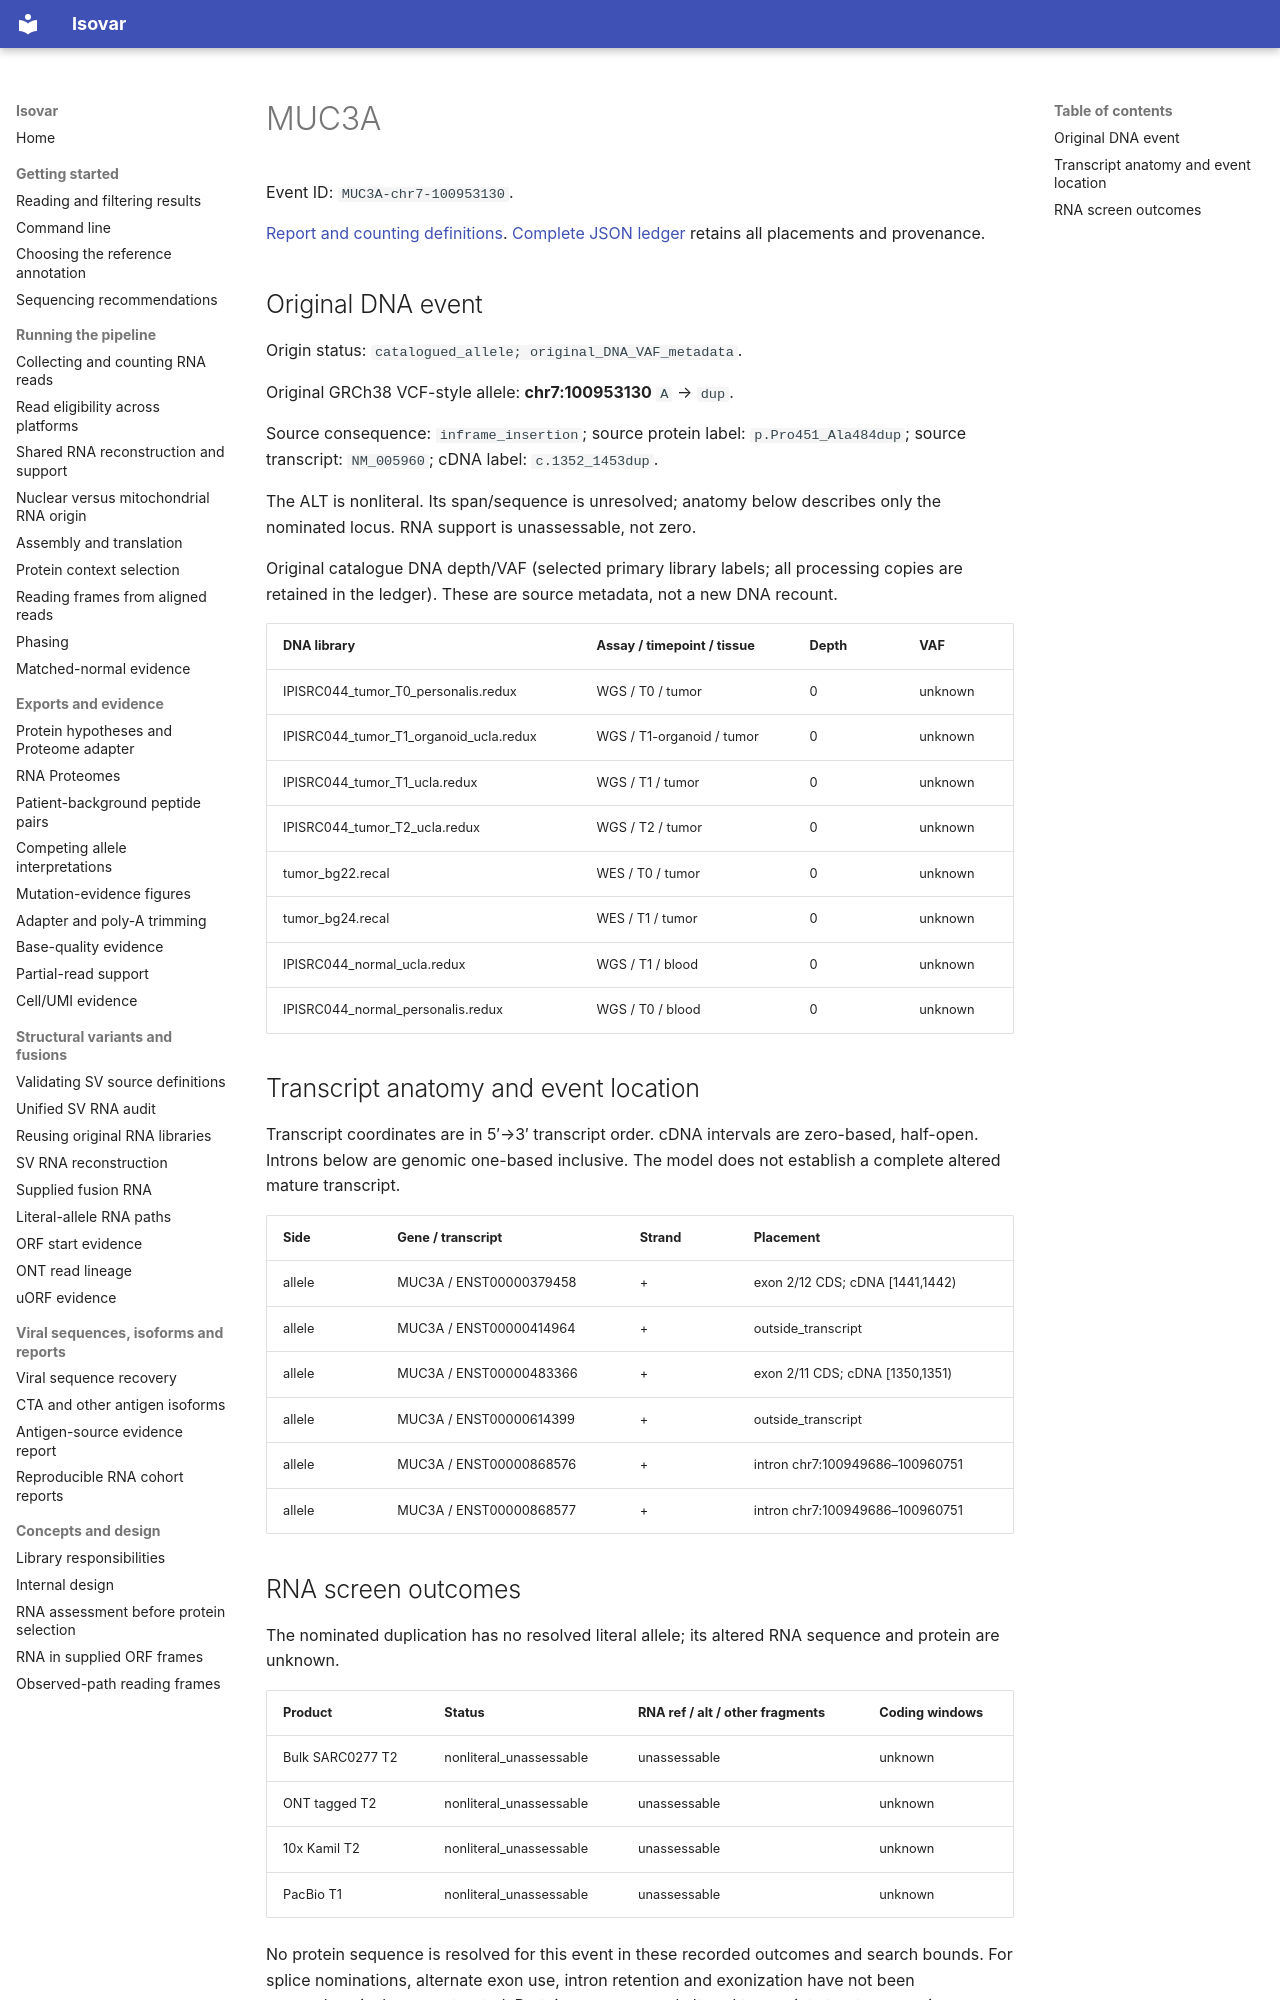

repository: openvax/isovar · page: data/sid-neoorf-event-report/events/MUC3A-chr7-100953130/index.html · generator: mkdocs

# MUC3A

Event ID: `MUC3A-chr7-100953130`.

[Report and counting definitions](../../../sid-neoorf-event-report.md). [Complete JSON ledger](https://github.com/openvax/isovar/releases/download/v1.54.0/sid-neoorf-events-1.54.0.json.gz) retains all placements and provenance.

## Original DNA event

Origin status: `catalogued_allele; original_DNA_VAF_metadata`.

Original GRCh38 VCF-style allele: **chr7:100953130** `A` → `dup`.

Source consequence: `inframe_insertion`; source protein label: `p.Pro451_Ala484dup`; source transcript: `NM_005960`; cDNA label: `c.1352_1453dup`.

The ALT is nonliteral. Its span/sequence is unresolved; anatomy below describes only the nominated locus. RNA support is unassessable, not zero.

Original catalogue DNA depth/VAF (selected primary library labels; all processing copies are retained in the ledger). These are source metadata, not a new DNA recount.

| DNA library | Assay / timepoint / tissue | Depth | VAF |
| --- | --- | --- | --- |
| IPISRC044_tumor_T0_personalis.redux | WGS / T0 / tumor | 0 | unknown |
| IPISRC044_tumor_T1_organoid_ucla.redux | WGS / T1-organoid / tumor | 0 | unknown |
| IPISRC044_tumor_T1_ucla.redux | WGS / T1 / tumor | 0 | unknown |
| IPISRC044_tumor_T2_ucla.redux | WGS / T2 / tumor | 0 | unknown |
| tumor_bg22.recal | WES / T0 / tumor | 0 | unknown |
| tumor_bg24.recal | WES / T1 / tumor | 0 | unknown |
| IPISRC044_normal_ucla.redux | WGS / T1 / blood | 0 | unknown |
| IPISRC044_normal_personalis.redux | WGS / T0 / blood | 0 | unknown |

## Transcript anatomy and event location

Transcript coordinates are in 5′→3′ transcript order. cDNA intervals are zero-based, half-open. Introns below are genomic one-based inclusive. The model does not establish a complete altered mature transcript.

| Side | Gene / transcript | Strand | Placement |
| --- | --- | --- | --- |
| allele | MUC3A / ENST00000379458 | + | exon 2/12 CDS; cDNA [1441,1442) |
| allele | MUC3A / ENST00000414964 | + | outside_transcript |
| allele | MUC3A / ENST00000483366 | + | exon 2/11 CDS; cDNA [1350,1351) |
| allele | MUC3A / ENST00000614399 | + | outside_transcript |
| allele | MUC3A / ENST00000868576 | + | intron chr7:100949686–100960751 |
| allele | MUC3A / ENST00000868577 | + | intron chr7:100949686–100960751 |
